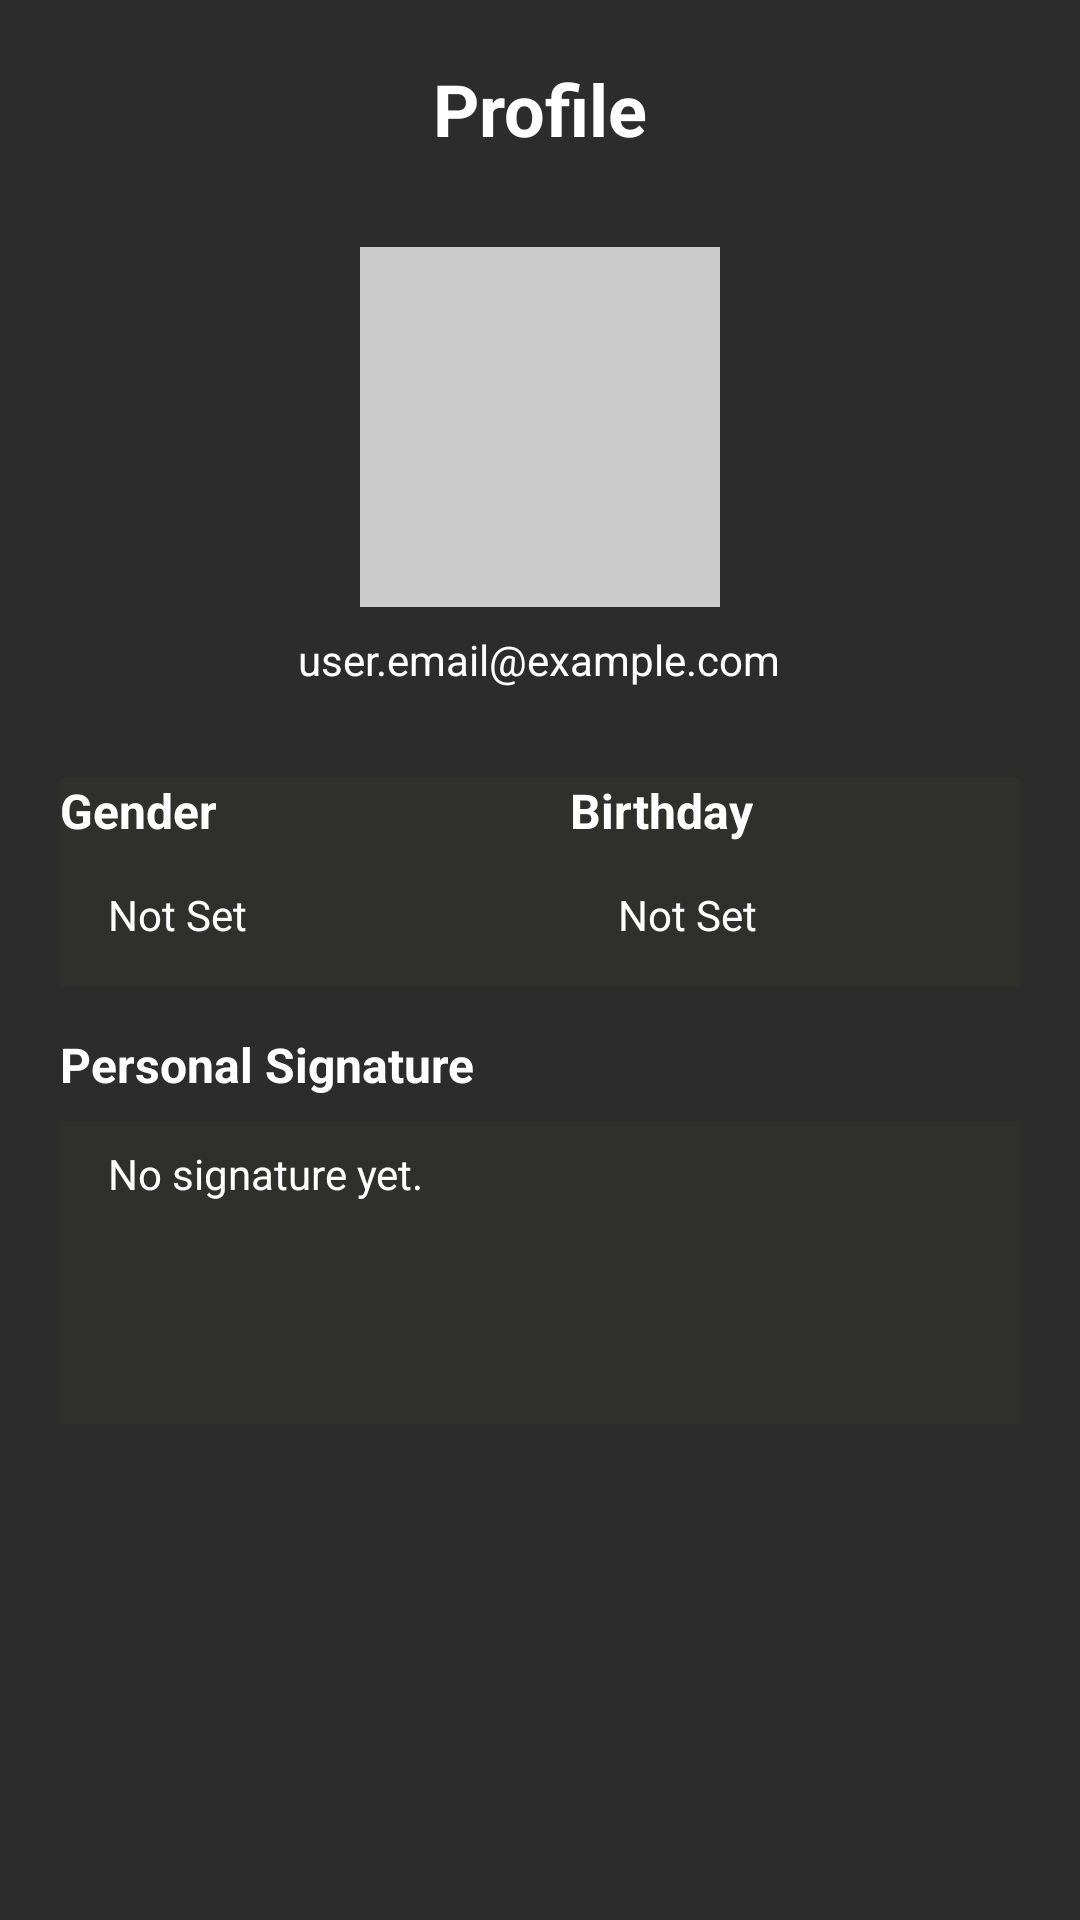

Write the Android layout XML for this screen, with the resource values it uses.
<!-- AndroidManifest.xml: application theme Theme.Stay_Healthy -->
<!-- res/layout/activity_profile.xml -->
<?xml version="1.0" encoding="utf-8"?>
<androidx.constraintlayout.widget.ConstraintLayout
    xmlns:android="http://schemas.android.com/apk/res/android"
    xmlns:app="http://schemas.android.com/apk/res-auto"
    xmlns:tools="http://schemas.android.com/tools"
    android:layout_width="match_parent"
    android:layout_height="match_parent"
    android:background="@color/card_dark"
    tools:context=".ProfileFragment">

    
    <ImageView
        android:id="@+id/settings_icon"
        android:layout_width="32dp"
        android:layout_height="32dp"
        android:src="@drawable/settings"
        android:contentDescription="Settings"
        android:padding="4dp"
        android:clickable="true"
        android:focusable="true"
        android:layout_marginTop="16dp"
        android:layout_marginEnd="16dp"
        app:layout_constraintTop_toTopOf="parent"
        app:layout_constraintEnd_toEndOf="parent"
        android:elevation="10dp" />

    
    <ScrollView
        android:id="@+id/profile_content_scrollview"
        android:layout_width="0dp"
        android:layout_height="0dp"
        app:layout_constraintTop_toTopOf="parent"
        app:layout_constraintBottom_toBottomOf="parent"
        app:layout_constraintStart_toStartOf="parent"
        app:layout_constraintEnd_toEndOf="parent">

        <LinearLayout
            android:layout_width="match_parent"
            android:layout_height="wrap_content"
            android:orientation="vertical"
            android:padding="20dp"
            android:paddingBottom="80dp">

            

            

            <TextView
                android:layout_width="wrap_content"
                android:layout_height="wrap_content"
                android:layout_gravity="center_horizontal"
                android:layout_marginBottom="30dp"
                android:text="Profile"
                android:textColor="#FFFFFF"
                android:textSize="24sp"
                android:textStyle="bold" />

            <LinearLayout
                android:layout_width="match_parent"
                android:layout_height="wrap_content"
                android:orientation="vertical"
                android:gravity="center_horizontal"
                android:layout_marginBottom="30dp">

                <ImageView
                    android:id="@+id/profile_image"
                    android:layout_width="120dp"
                    android:layout_height="120dp"
                    android:src="@drawable/circle"
                    android:background="#CCCCCC"
                    android:scaleType="centerCrop"/>
                <TextView
                    android:id="@+id/email_display_text"
                    android:layout_width="wrap_content"
                    android:layout_height="wrap_content"
                    android:layout_marginTop="8dp"
                    android:text="user.email@example.com"
                    android:textColor="#FFFFFF"
                    android:textSize="14sp"/>

            </LinearLayout>

            

            
            <LinearLayout
                android:layout_width="match_parent"
                android:layout_height="wrap_content"
                android:orientation="horizontal"
                android:background="#04FFDE3B"
                android:layout_marginBottom="15dp">

                
                <LinearLayout
                    android:layout_width="0dp"
                    android:layout_height="wrap_content"
                    android:layout_weight="1"
                    android:orientation="vertical"
                    android:layout_marginEnd="10dp">

                    <TextView
                        android:layout_width="wrap_content"
                        android:layout_height="wrap_content"
                        android:text="Gender"
                        android:textColor="#FFFFFF"
                        android:textSize="16sp"
                        android:textStyle="bold" />

                    <TextView
                        android:id="@+id/gender_display_text"
                        android:layout_width="match_parent"
                        android:layout_height="48dp"
                        android:gravity="center_vertical"
                        android:paddingStart="16dp"
                        android:text="Not Set"
                        android:textColor="#FFFFFF"
                        android:textSize="14sp" />
                </LinearLayout>

                
                <LinearLayout
                    android:layout_width="0dp"
                    android:layout_height="wrap_content"
                    android:layout_weight="1"
                    android:orientation="vertical"
                    android:layout_marginStart="10dp">

                    <TextView
                        android:layout_width="wrap_content"
                        android:layout_height="wrap_content"
                        android:text="Birthday"
                        android:textColor="#FFFFFF"
                        android:textSize="16sp"
                        android:textStyle="bold" />

                    <TextView
                        android:id="@+id/birthday_display_text"
                        android:layout_width="match_parent"
                        android:layout_height="48dp"
                        android:gravity="center_vertical"
                        android:paddingStart="16dp"
                        android:text="Not Set"
                        android:textColor="#FFFFFF"
                        android:textSize="14sp"/>
                </LinearLayout>

            </LinearLayout>

            
            <LinearLayout
                android:layout_width="match_parent"
                android:layout_height="wrap_content"
                android:orientation="vertical"
                android:layout_marginBottom="20dp">

                <TextView
                    android:layout_width="wrap_content"
                    android:layout_height="wrap_content"
                    android:text="Personal Signature"
                    android:textColor="#FFFFFF"
                    android:textSize="16sp"
                    android:textStyle="bold"
                    android:layout_marginBottom="8dp"/>

                <TextView
                    android:id="@+id/signature_display_text"
                    android:layout_width="match_parent"
                    android:layout_height="101dp"
                    android:background="#04FFDE3B"
                    android:minHeight="48dp"
                    android:paddingStart="16dp"
                    android:paddingTop="8dp"
                    android:paddingBottom="8dp"
                    android:text="No signature yet."
                    android:textColor="#FFFFFF"
                    android:textSize="14sp" />
            </LinearLayout>

            
            <View android:layout_width="match_parent" android:layout_height="80dp"/>


        </LinearLayout>
    </ScrollView>

</androidx.constraintlayout.widget.ConstraintLayout>
<!-- resources referenced by this layout -->
<resources>
  <color name="card_dark">#2C2C2C</color>
  <style name="Theme.Stay_Healthy" parent="Theme.MaterialComponents.DayNight.DarkActionBar">
          <item name="colorPrimary">@color/purple_500</item>
          <item name="colorPrimaryVariant">@color/purple_700</item>
          <item name="colorOnPrimary">@color/white</item>
          <item name="colorSecondary">@color/teal_200</item>
          <item name="colorSecondaryVariant">@color/teal_700</item>
          <item name="colorOnSecondary">@color/black</item>
          <item name="android:statusBarColor">?attr/colorPrimaryVariant</item>
      </style>
  <color name="purple_500">#FF6200EE</color>
  <color name="purple_700">#FF3700B3</color>
  <color name="white">#FFFFFFFF</color>
  <color name="teal_200">#FF03DAC5</color>
  <color name="teal_700">#FF018786</color>
  <color name="black">#FF000000</color>
</resources>
